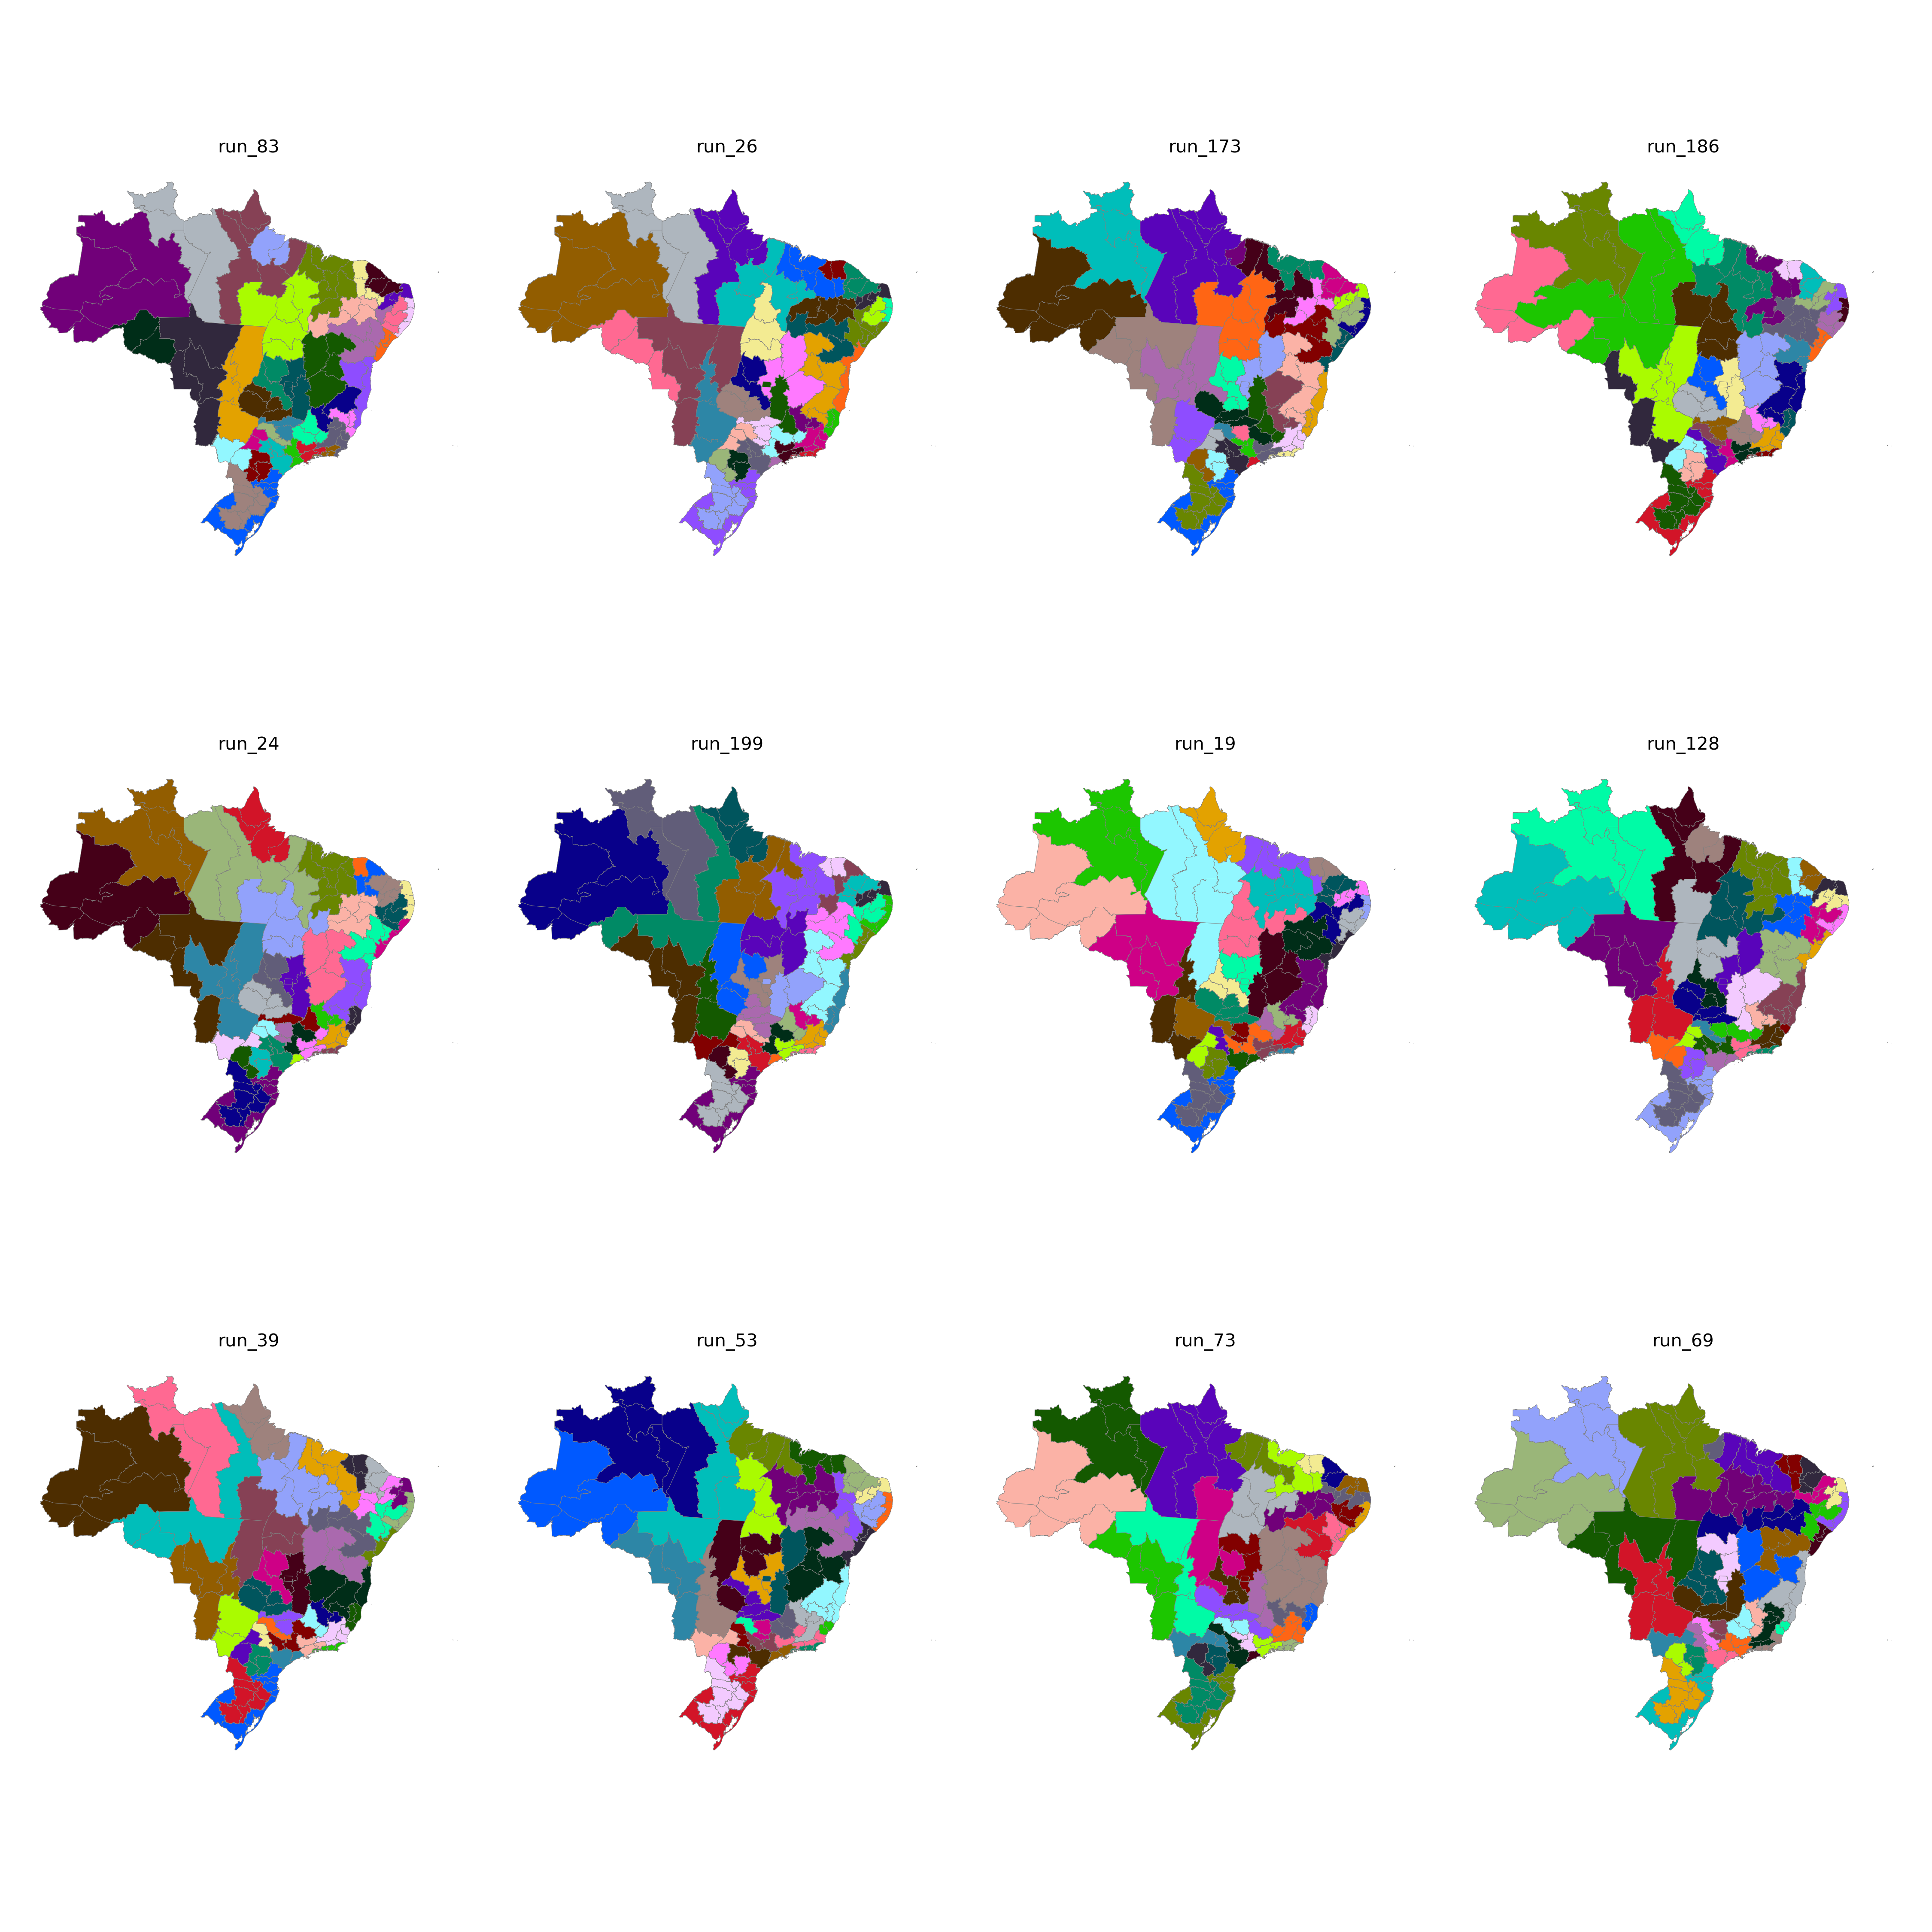

The data file committed next to this chart (first rows):
CD_RGINT, cluster
1101, 12
1102, 12
1201, 11
1202, 11
1301, 11
1302, 11
1303, 11
1304, 18
1401, 18
1402, 18
1501, 13
1502, 19
1503, 19
1504, 19
1505, 18
1506, 19
1507, 13
1601, 13
1602, 13
1701, 14
1702, 19
1703, 14
2101, 17
2102, 17
2103, 17
2104, 16
2105, 16
2201, 16
2202, 17
2203, 16
2204, 26
2205, 14
2206, 16
2301, 21
2302, 21
2303, 21
2304, 22
2305, 22
2306, 17
2401, 20
2402, 20
2403, 22
2501, 23
2502, 25
2503, 20
2504, 22
2601, 23
2602, 25
2603, 25
2604, 26
2701, 23
2702, 23
2801, 24
2802, 24
2901, 24
2902, 24
2903, 7
2904, 7
2905, 8
2906, 8
... 73 more rows
